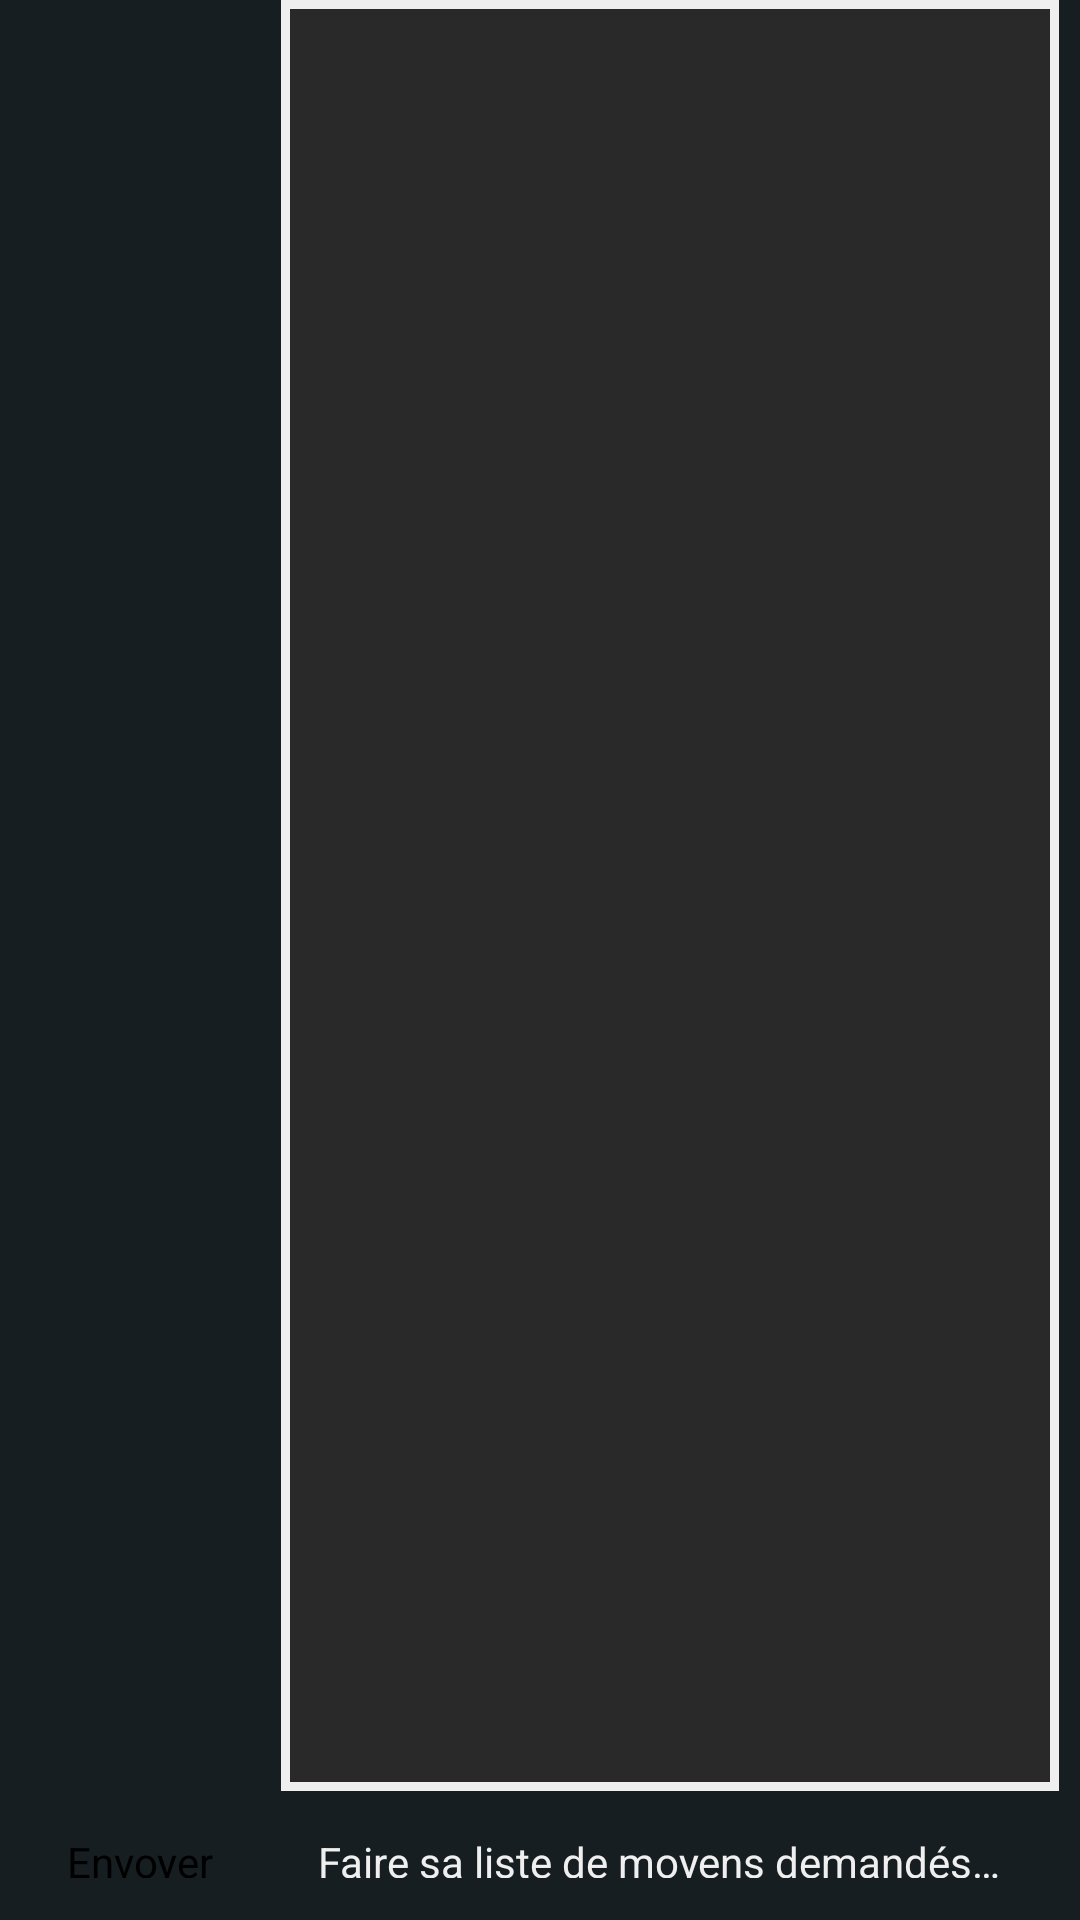

Layout XML and referenced resources for this Android screen:
<!-- AndroidManifest.xml: application theme AppTheme -->
<!-- res/layout/maquette_message_ambiance.xml -->
<?xml version="1.0" encoding="utf-8"?>
<LinearLayout xmlns:android="http://schemas.android.com/apk/res/android"
    android:layout_width="fill_parent"
    android:layout_height="fill_parent"
    android:paddingBottom="7dip"
    android:paddingLeft="7dip"
    android:paddingRight="7dip"
    android:layout_weight="1"
    android:background="#161e21"
    android:orientation="horizontal"
    android:baselineAligned="false" >

    <LinearLayout
        android:layout_width="fill_parent"
        android:layout_height="fill_parent"
        android:layout_weight="3"
        android:orientation="vertical" >

        <ListView
            android:id="@+id/list_MessageAmbiance"
            android:layout_width="fill_parent"
            android:layout_height="fill_parent"
            android:layout_weight="9" >
        </ListView>

        <Button
            android:id="@+id/envoyerMessageAmbiance"
            android:layout_width="fill_parent"
            android:layout_height="wrap_content"
            android:layout_marginRight="7dip"
            android:layout_marginTop="7dip"
            android:layout_weight="1"
            android:background="@drawable/red_button"
            android:padding="7dip"
            android:text="@string/msg_amb_envoyer" />
    </LinearLayout>

    <LinearLayout
        android:layout_width="fill_parent"
        android:layout_height="fill_parent"
        android:layout_weight="1"
        android:orientation="vertical" >

        <EditText
            android:id="@+id/editTextMsgAmb"
            android:layout_width="fill_parent"
            android:layout_height="match_parent"
            android:layout_weight="9"
            android:background="@drawable/edittext_edition_soiec_bg"
            android:gravity="top"
            android:inputType="text|textMultiLine"
            android:lineSpacingExtra="10dip"
            android:padding="20dip"
            android:textColor="#efefef"
            android:textSize="20sp" >
        </EditText>

        <Button
            android:id="@+id/btnDemandeMoyen"
            android:layout_width="fill_parent"
            android:layout_height="wrap_content"
            android:layout_marginRight="7dip"
            android:layout_marginTop="7dip"
            android:layout_weight="1"
            android:background="@drawable/grey_button"
            android:padding="7dip"
            android:text="@string/msg_amb_btn_demande_moyen"
            android:textColor="#efefef" />
    </LinearLayout>

</LinearLayout>
<!-- resources referenced by this layout -->
<resources>
  <!-- drawable edittext_edition_soiec_bg (drawable) -->
  <?xml version="1.0" encoding="utf-8"?>
  <shape xmlns:android="http://schemas.android.com/apk/res/android">
    <solid android:color="#292929" /> 
    <stroke android:width="3dp" android:color="#efefef" />   
    <padding android:left="2dp" android:top="2dp" android:right="2dp" android:bottom="2dp" /> 
  </shape>
  <string name="msg_amb_btn_demande_moyen">Faire sa liste de moyens demandés…</string>
  <string name="msg_amb_envoyer">Envoyer</string>
  <style name="AppTheme" parent="android:Theme.Light" />
</resources>
